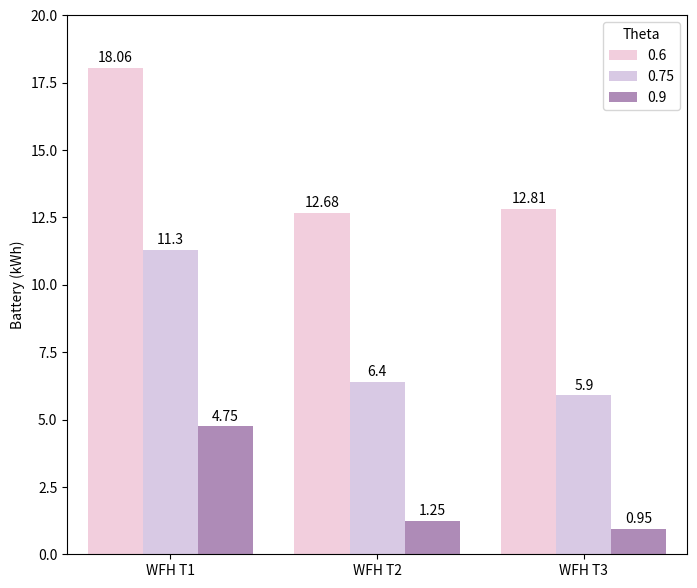
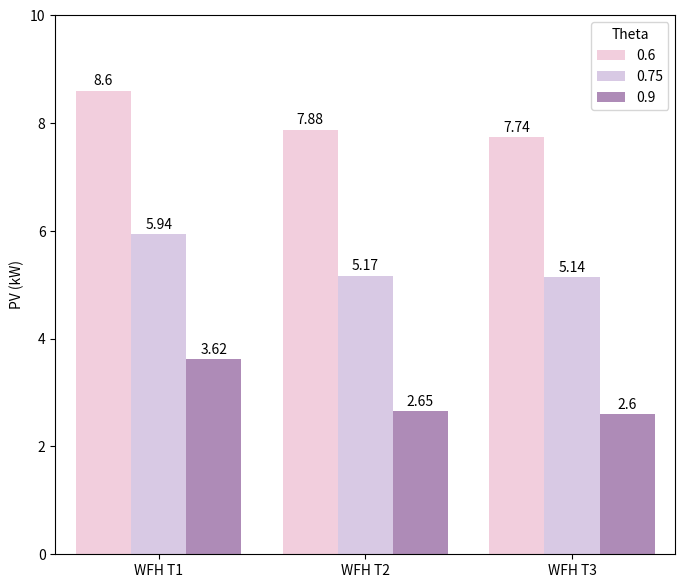
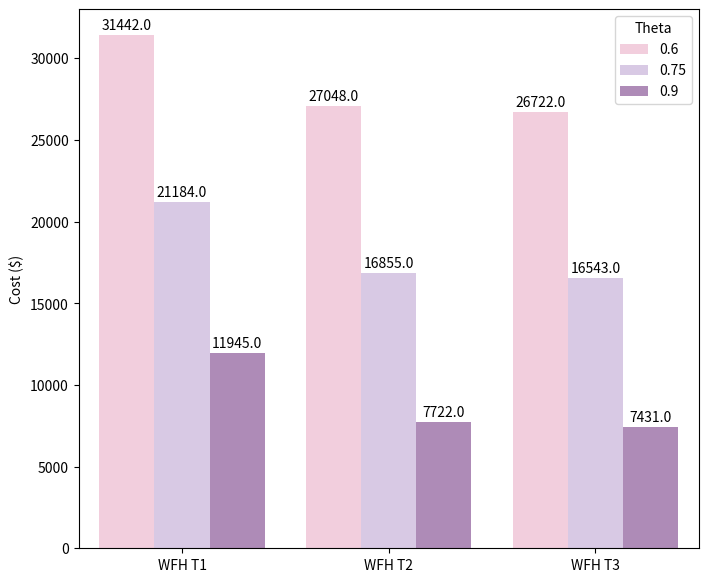
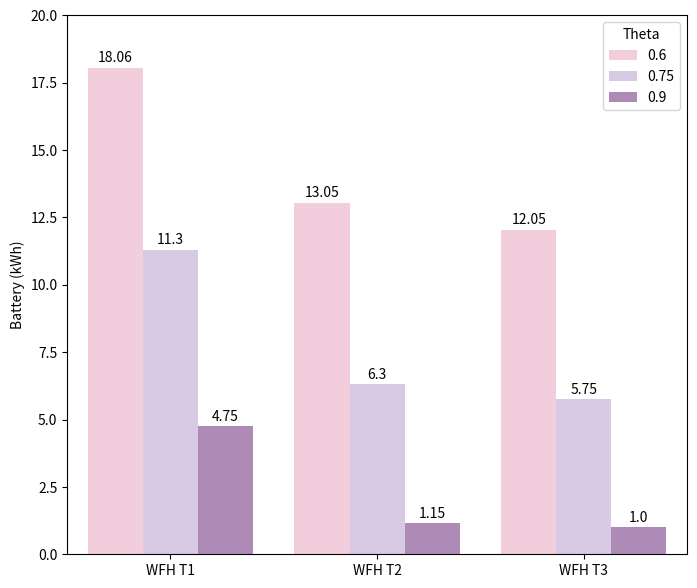
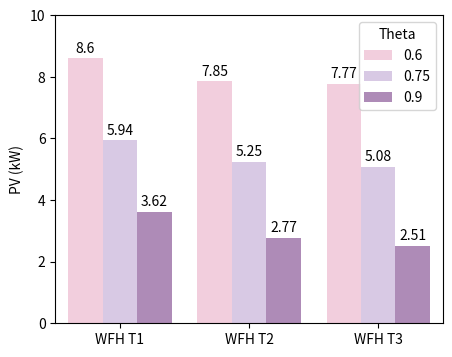
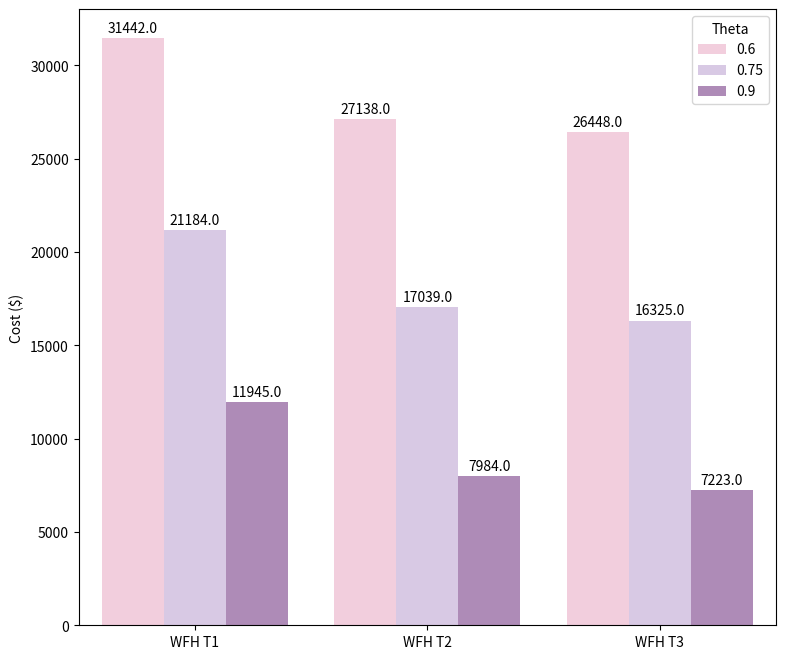
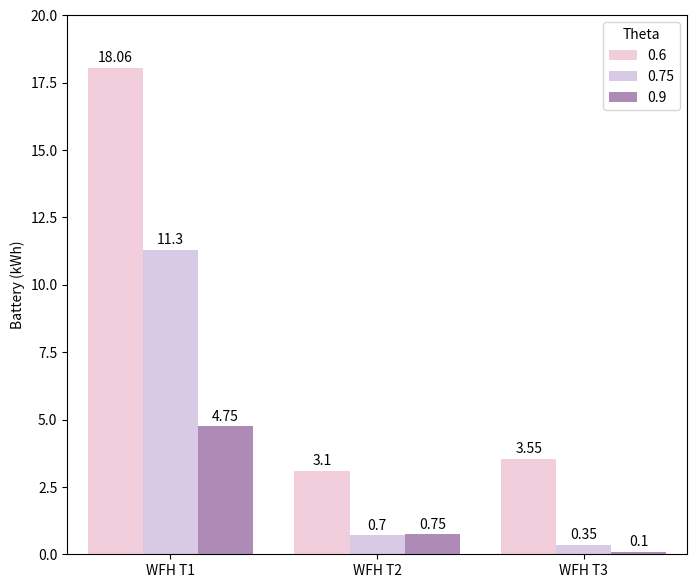
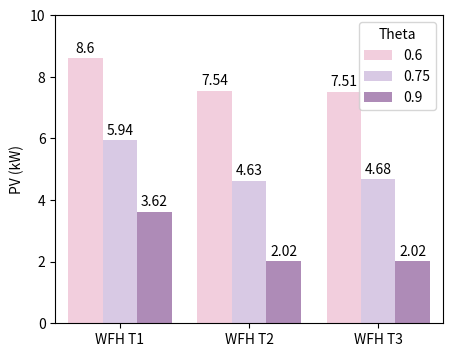
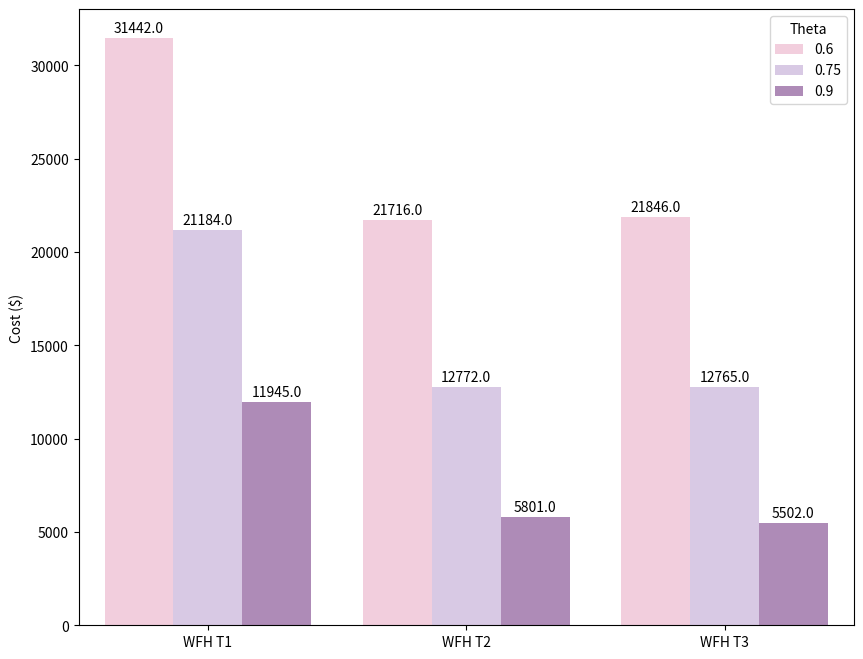

Reproduce these figures in Python, in order.
# UNIDIRECTIONAL PART
import numpy as np
import matplotlib.pyplot as plt
from matplotlib.patches import Patch

# Define the data
data = np.array([
    [0.60, 2.86, 18.06, 10542, 0],
    [0.75, 9.0, 11.30, 17974, 0],
    [0.90, 9.0,4.75 , 17974, 0],
    [0.60, 3.0, 12.68, 11986, 1],
    [0.75, 7.18, 6.40, 17237, 1],
    [0.90, 9.0, 1.25, 17974, 1],
    [0.60, 13.15, 12.81, 24494, 2],
    [0.75, 7.5, 5.90, 18129, 2],
    [0.90, 9.0, 0.95, 17974, 2]
])

# Extract the unique theta and battery levels
theta_levels = np.unique(data[:, 0])
battery_levels = np.unique(data[:, 1])

# Define the bar chart parameters
bar_width = 0.35
space_width = 0.1

# Get the number of policies and calculate the total bar width
num_policies = len(np.unique(data[:, 4]))
total_bar_width = num_policies * len(battery_levels) * (bar_width + space_width)

data_plot = []

# Iterate over the battery levels and theta levels to create the bars
for i, theta_level in enumerate(theta_levels):
    for j, battery_level in enumerate(battery_levels):
        for k, policy in enumerate(np.unique(data[:, 4])):
            values = data[(data[:, 0] == theta_level) & (data[:, 1] == battery_level) & (data[:, 4] == policy), 2]
            if (not np.any(values)): continue
            if policy == 0:
                local_data = ["WFH T1", theta_level, values[0]]
            elif policy == 1:
                local_data = ["WFH T2", theta_level, values[0]]
            elif policy == 2:
                local_data = ["WFH T3", theta_level, values[0]]
            data_plot.append(local_data)

import seaborn as sns
import pandas

colors = ["#F8C8DC", "#D8C5E8", "#b284be"]
sns.set_palette(sns.color_palette(colors))

df = pandas.DataFrame(data_plot, columns=['EV operation mode', 'Theta', 'Battery (kWh)'])
df['EV operation mode'] = df['EV operation mode'].astype('category')
df['Theta'] = df['Theta'].astype('category')
df['Battery (kWh)'] = df['Battery (kWh)'].astype(np.float32)

plt.figure(figsize=(8, 7))
sns_plot = sns.barplot(data=df, x="EV operation mode", y="Battery (kWh)", hue="Theta", hue_order=theta_levels, order=["WFH T1", "WFH T2", "WFH T3"])

for p in sns_plot.containers:
    sns_plot.bar_label(p, label_type='edge', labels=np.round(p.datavalues,2), padding=2)

sns_plot.set_ylim(0, 20)
sns_plot.set_xlabel('')



plt.show()










import numpy as np
import matplotlib.pyplot as plt
from matplotlib.patches import Patch

# Define the data
data = np.array([
    [0.60, 2.86, 8.60, 10542, 0],
    [0.75, 9.0, 5.94, 17974, 0],
    [0.90, 9.0, 3.62, 17974, 0],
    [0.60, 3.0, 7.88, 11986, 1],
    [0.75, 7.18, 5.17, 17237, 1],
    [0.90, 9.0, 2.65, 17974, 1],
    [0.60, 13.15, 7.74, 24494, 2],
    [0.75, 7.5, 5.14, 18129, 2],
    [0.90, 9.0, 2.60, 17974, 2]
])

# Extract the unique theta and battery levels
theta_levels = np.unique(data[:, 0])
battery_levels = np.unique(data[:, 1])

# Define the bar chart parameters
bar_width = 0.35
space_width = 0.1

# Get the number of policies and calculate the total bar width
num_policies = len(np.unique(data[:, 4]))
total_bar_width = num_policies * len(battery_levels) * (bar_width + space_width)

data_plot = []

# Iterate over the battery levels and theta levels to create the bars
for i, theta_level in enumerate(theta_levels):
    for j, battery_level in enumerate(battery_levels):
        for k, policy in enumerate(np.unique(data[:, 4])):
            values = data[(data[:, 0] == theta_level) & (data[:, 1] == battery_level) & (data[:, 4] == policy), 2]
            if (not np.any(values)): continue
            if policy == 0:
                local_data = ["WFH T1", theta_level, values[0]]
            elif policy == 1:
                local_data = ["WFH T2", theta_level, values[0]]
            elif policy == 2:
                local_data = ["WFH T3", theta_level, values[0]]
            data_plot.append(local_data)

import seaborn as sns
import pandas

colors = ["#F8C8DC", "#D8C5E8", "#b284be"]
sns.set_palette(sns.color_palette(colors))

df = pandas.DataFrame(data_plot, columns=['EV operation mode', 'Theta', 'PV (kW)'])
df['EV operation mode'] = df['EV operation mode'].astype('category')
df['Theta'] = df['Theta'].astype('category')
df['PV (kW)'] = df['PV (kW)'].astype(np.float32)

plt.figure(figsize=(8, 7))
sns_plot = sns.barplot(data=df, x="EV operation mode", y="PV (kW)", hue="Theta", hue_order=theta_levels, order=["WFH T1", "WFH T2", "WFH T3"])

for p in sns_plot.containers:
    sns_plot.bar_label(p, label_type='edge', labels=np.round(p.datavalues,2), padding=2)

sns_plot.set_ylim(0, 10)
sns_plot.set_xlabel('')



plt.show()









import numpy as np
import matplotlib.pyplot as plt
from matplotlib.patches import Patch

# Define the data
data = np.array([
    [0.60, 2.86, 31442, 10542, 0],
    [0.75, 9.0, 21184, 17974, 0],
    [0.90, 9.0, 11945, 17974, 0],
    [0.60, 3.0, 27048, 11986, 1],
    [0.75, 7.18, 16855, 17237, 1],
    [0.90, 9.0, 7722, 17974, 1],
    [0.60, 13.15, 26722, 24494, 2],
    [0.75, 7.5, 16543, 18129, 2],
    [0.90, 9.0, 7431, 17974, 2]
])

# Extract the unique theta and battery levels
theta_levels = np.unique(data[:, 0])
battery_levels = np.unique(data[:, 1])

# Define the bar chart parameters
bar_width = 0.35
space_width = 0.1

# Get the number of policies and calculate the total bar width
num_policies = len(np.unique(data[:, 4]))
total_bar_width = num_policies * len(battery_levels) * (bar_width + space_width)

data_plot = []

# Iterate over the battery levels and theta levels to create the bars
for i, theta_level in enumerate(theta_levels):
    for j, battery_level in enumerate(battery_levels):
        for k, policy in enumerate(np.unique(data[:, 4])):
            values = data[(data[:, 0] == theta_level) & (data[:, 1] == battery_level) & (data[:, 4] == policy), 2]
            if (not np.any(values)): continue
            if policy == 0:
                local_data = ["WFH T1", theta_level, values[0]]
            elif policy == 1:
                local_data = ["WFH T2", theta_level, values[0]]
            elif policy == 2:
                local_data = ["WFH T3", theta_level, values[0]]
            data_plot.append(local_data)

import seaborn as sns
import pandas

colors = ["#F8C8DC", "#D8C5E8", "#b284be"]
sns.set_palette(sns.color_palette(colors))

df = pandas.DataFrame(data_plot, columns=['EV operation mode', 'Theta', 'Cost ($)'])
df['EV operation mode'] = df['EV operation mode'].astype('category')
df['Theta'] = df['Theta'].astype('category')
df['Cost ($)'] = df['Cost ($)'].astype(np.float32)

plt.figure(figsize=(8, 7))
sns_plot = sns.barplot(data=df, x="EV operation mode", y="Cost ($)", hue="Theta", hue_order=theta_levels, order=["WFH T1", "WFH T2", "WFH T3"])

for p in sns_plot.containers:
    sns_plot.bar_label(p, label_type='edge', labels=np.round(p.datavalues,2), padding=2)

sns_plot.set_ylim(0, 33000)
sns_plot.set_xlabel('')



plt.show()










# new:

# UNIDIRECTIONAL PART
import numpy as np
import matplotlib.pyplot as plt
from matplotlib.patches import Patch

# Define the data
data = np.array([
    [0.60, 2.86, 18.06, 10542, 0],
    [0.75, 9.0, 11.30, 17974, 0],
    [0.90, 9.0,4.75 , 17974, 0],
    [0.60, 3.0, 13.05, 11986, 1],
    [0.75, 7.18, 6.30, 17237, 1],
    [0.90, 9.0, 1.15, 17974, 1],
    [0.60, 13.15, 12.05, 24494, 2],
    [0.75, 7.5, 5.75, 18129, 2],
    [0.90, 9.0, 1, 17974, 2]
])

# Extract the unique theta and battery levels
theta_levels = np.unique(data[:, 0])
battery_levels = np.unique(data[:, 1])

# Define the bar chart parameters
bar_width = 0.35
space_width = 0.1

# Get the number of policies and calculate the total bar width
num_policies = len(np.unique(data[:, 4]))
total_bar_width = num_policies * len(battery_levels) * (bar_width + space_width)

data_plot = []

# Iterate over the battery levels and theta levels to create the bars
for i, theta_level in enumerate(theta_levels):
    for j, battery_level in enumerate(battery_levels):
        for k, policy in enumerate(np.unique(data[:, 4])):
            values = data[(data[:, 0] == theta_level) & (data[:, 1] == battery_level) & (data[:, 4] == policy), 2]
            if (not np.any(values)): continue
            if policy == 0:
                local_data = ["WFH T1", theta_level, values[0]]
            elif policy == 1:
                local_data = ["WFH T2", theta_level, values[0]]
            elif policy == 2:
                local_data = ["WFH T3", theta_level, values[0]]
            data_plot.append(local_data)

import seaborn as sns
import pandas

colors = ["#F8C8DC", "#D8C5E8", "#b284be"]
sns.set_palette(sns.color_palette(colors))

df = pandas.DataFrame(data_plot, columns=['EV operation mode', 'Theta', 'Battery (kWh)'])
df['EV operation mode'] = df['EV operation mode'].astype('category')
df['Theta'] = df['Theta'].astype('category')
df['Battery (kWh)'] = df['Battery (kWh)'].astype(np.float32)

plt.figure(figsize=(8, 7))
sns_plot = sns.barplot(data=df, x="EV operation mode", y="Battery (kWh)", hue="Theta", hue_order=theta_levels, order=["WFH T1", "WFH T2", "WFH T3"])

for p in sns_plot.containers:
    sns_plot.bar_label(p, label_type='edge', labels=np.round(p.datavalues,2), padding=2)

sns_plot.set_ylim(0, 20)
sns_plot.set_xlabel('')



plt.show()










import numpy as np
import matplotlib.pyplot as plt
from matplotlib.patches import Patch

# Define the data
data = np.array([
    [0.60, 2.86, 8.60, 10542, 0],
    [0.75, 9.0, 5.94, 17974, 0],
    [0.90, 9.0, 3.62, 17974, 0],
    [0.60, 3.0, 7.85, 11986, 1],
    [0.75, 7.18, 5.25, 17237, 1],
    [0.90, 9.0, 2.77, 17974, 1],
    [0.60, 13.15, 7.77, 24494, 2],
    [0.75, 7.5, 5.08, 18129, 2],
    [0.90, 9.0, 2.51, 17974, 2]
])

# Extract the unique theta and battery levels
theta_levels = np.unique(data[:, 0])
battery_levels = np.unique(data[:, 1])

# Define the bar chart parameters
bar_width = 0.35
space_width = 0.1

# Get the number of policies and calculate the total bar width
num_policies = len(np.unique(data[:, 4]))
total_bar_width = num_policies * len(battery_levels) * (bar_width + space_width)

data_plot = []

# Iterate over the battery levels and theta levels to create the bars
for i, theta_level in enumerate(theta_levels):
    for j, battery_level in enumerate(battery_levels):
        for k, policy in enumerate(np.unique(data[:, 4])):
            values = data[(data[:, 0] == theta_level) & (data[:, 1] == battery_level) & (data[:, 4] == policy), 2]
            if (not np.any(values)): continue
            if policy == 0:
                local_data = ["WFH T1", theta_level, values[0]]
            elif policy == 1:
                local_data = ["WFH T2", theta_level, values[0]]
            elif policy == 2:
                local_data = ["WFH T3", theta_level, values[0]]
            data_plot.append(local_data)

import seaborn as sns
import pandas

colors = ["#F8C8DC", "#D8C5E8", "#b284be"]
sns.set_palette(sns.color_palette(colors))

df = pandas.DataFrame(data_plot, columns=['EV operation mode', 'Theta', 'PV (kW)'])
df['EV operation mode'] = df['EV operation mode'].astype('category')
df['Theta'] = df['Theta'].astype('category')
df['PV (kW)'] = df['PV (kW)'].astype(np.float32)

plt.figure(figsize=(5, 4))
sns_plot = sns.barplot(data=df, x="EV operation mode", y="PV (kW)", hue="Theta", hue_order=theta_levels, order=["WFH T1", "WFH T2", "WFH T3"])

for p in sns_plot.containers:
    sns_plot.bar_label(p, label_type='edge', labels=np.round(p.datavalues,2), padding=2)

sns_plot.set_ylim(0, 10)
sns_plot.set_xlabel('')



plt.show()









import numpy as np
import matplotlib.pyplot as plt
from matplotlib.patches import Patch

# Define the data
data = np.array([
    [0.60, 2.86, 31442, 10542, 0],
    [0.75, 9.0, 21184, 17974, 0],
    [0.90, 9.0, 11945, 17974, 0],
    [0.60, 3.0, 27138, 11986, 1],
    [0.75, 7.18, 17039, 17237, 1],
    [0.90, 9.0, 7984, 17974, 1],
    [0.60, 13.15, 26448, 24494, 2],
    [0.75, 7.5, 16325, 18129, 2],
    [0.90, 9.0, 7223, 17974, 2]
])

# Extract the unique theta and battery levels
theta_levels = np.unique(data[:, 0])
battery_levels = np.unique(data[:, 1])

# Define the bar chart parameters
bar_width = 0.35
space_width = 0.1

# Get the number of policies and calculate the total bar width
num_policies = len(np.unique(data[:, 4]))
total_bar_width = num_policies * len(battery_levels) * (bar_width + space_width)

data_plot = []

# Iterate over the battery levels and theta levels to create the bars
for i, theta_level in enumerate(theta_levels):
    for j, battery_level in enumerate(battery_levels):
        for k, policy in enumerate(np.unique(data[:, 4])):
            values = data[(data[:, 0] == theta_level) & (data[:, 1] == battery_level) & (data[:, 4] == policy), 2]
            if (not np.any(values)): continue
            if policy == 0:
                local_data = ["WFH T1", theta_level, values[0]]
            elif policy == 1:
                local_data = ["WFH T2", theta_level, values[0]]
            elif policy == 2:
                local_data = ["WFH T3", theta_level, values[0]]
            data_plot.append(local_data)

import seaborn as sns
import pandas

colors = ["#F8C8DC", "#D8C5E8", "#b284be"]
sns.set_palette(sns.color_palette(colors))

df = pandas.DataFrame(data_plot, columns=['EV operation mode', 'Theta', 'Cost ($)'])
df['EV operation mode'] = df['EV operation mode'].astype('category')
df['Theta'] = df['Theta'].astype('category')
df['Cost ($)'] = df['Cost ($)'].astype(np.float32)

plt.figure(figsize=(9, 8))
sns_plot = sns.barplot(data=df, x="EV operation mode", y="Cost ($)", hue="Theta", hue_order=theta_levels, order=["WFH T1", "WFH T2", "WFH T3"])

for p in sns_plot.containers:
    sns_plot.bar_label(p, label_type='edge', labels=np.round(p.datavalues,2), padding=2)

sns_plot.set_ylim(0, 33000)
sns_plot.set_xlabel('')



plt.show()

# bidirectional new:

# UNIDIRECTIONAL PART
import numpy as np
import matplotlib.pyplot as plt
from matplotlib.patches import Patch

# Define the data
data = np.array([
    [0.60, 2.86, 18.06, 10542, 0],
    [0.75, 9.0, 11.30, 17974, 0],
    [0.90, 9.0,4.75 , 17974, 0],
    [0.60, 3.0, 3.10, 11986, 1],
    [0.75, 7.18, 0.70, 17237, 1],
    [0.90, 9.0, 0.75, 17974, 1],
    [0.60, 13.15, 3.55, 24494, 2],
    [0.75, 7.5, 0.35, 18129, 2],
    [0.90, 9.0, 0.1, 17974, 2]
])

# Extract the unique theta and battery levels
theta_levels = np.unique(data[:, 0])
battery_levels = np.unique(data[:, 1])

# Define the bar chart parameters
bar_width = 0.35
space_width = 0.1

# Get the number of policies and calculate the total bar width
num_policies = len(np.unique(data[:, 4]))
total_bar_width = num_policies * len(battery_levels) * (bar_width + space_width)

data_plot = []

# Iterate over the battery levels and theta levels to create the bars
for i, theta_level in enumerate(theta_levels):
    for j, battery_level in enumerate(battery_levels):
        for k, policy in enumerate(np.unique(data[:, 4])):
            values = data[(data[:, 0] == theta_level) & (data[:, 1] == battery_level) & (data[:, 4] == policy), 2]
            if (not np.any(values)): continue
            if policy == 0:
                local_data = ["WFH T1", theta_level, values[0]]
            elif policy == 1:
                local_data = ["WFH T2", theta_level, values[0]]
            elif policy == 2:
                local_data = ["WFH T3", theta_level, values[0]]
            data_plot.append(local_data)

import seaborn as sns
import pandas

colors = ["#F8C8DC", "#D8C5E8", "#b284be"]
sns.set_palette(sns.color_palette(colors))

df = pandas.DataFrame(data_plot, columns=['EV operation mode', 'Theta', 'Battery (kWh)'])
df['EV operation mode'] = df['EV operation mode'].astype('category')
df['Theta'] = df['Theta'].astype('category')
df['Battery (kWh)'] = df['Battery (kWh)'].astype(np.float32)

plt.figure(figsize=(8, 7))
sns_plot = sns.barplot(data=df, x="EV operation mode", y="Battery (kWh)", hue="Theta", hue_order=theta_levels, order=["WFH T1", "WFH T2", "WFH T3"])

for p in sns_plot.containers:
    sns_plot.bar_label(p, label_type='edge', labels=np.round(p.datavalues,2), padding=2)

sns_plot.set_ylim(0, 20)
sns_plot.set_xlabel('')



plt.show()










import numpy as np
import matplotlib.pyplot as plt
from matplotlib.patches import Patch

# Define the data
data = np.array([
    [0.60, 2.86, 8.60, 10542, 0],
    [0.75, 9.0, 5.94, 17974, 0],
    [0.90, 9.0, 3.62, 17974, 0],
    [0.60, 3.0, 7.54, 11986, 1],
    [0.75, 7.18, 4.63, 17237, 1],
    [0.90, 9.0, 2.02, 17974, 1],
    [0.60, 13.15, 7.51, 24494, 2],
    [0.75, 7.5, 4.68, 18129, 2],
    [0.90, 9.0, 2.02, 17974, 2]
])

# Extract the unique theta and battery levels
theta_levels = np.unique(data[:, 0])
battery_levels = np.unique(data[:, 1])

# Define the bar chart parameters
bar_width = 0.35
space_width = 0.1

# Get the number of policies and calculate the total bar width
num_policies = len(np.unique(data[:, 4]))
total_bar_width = num_policies * len(battery_levels) * (bar_width + space_width)

data_plot = []

# Iterate over the battery levels and theta levels to create the bars
for i, theta_level in enumerate(theta_levels):
    for j, battery_level in enumerate(battery_levels):
        for k, policy in enumerate(np.unique(data[:, 4])):
            values = data[(data[:, 0] == theta_level) & (data[:, 1] == battery_level) & (data[:, 4] == policy), 2]
            if (not np.any(values)): continue
            if policy == 0:
                local_data = ["WFH T1", theta_level, values[0]]
            elif policy == 1:
                local_data = ["WFH T2", theta_level, values[0]]
            elif policy == 2:
                local_data = ["WFH T3", theta_level, values[0]]
            data_plot.append(local_data)

import seaborn as sns
import pandas

colors = ["#F8C8DC", "#D8C5E8", "#b284be"]
sns.set_palette(sns.color_palette(colors))

df = pandas.DataFrame(data_plot, columns=['EV operation mode', 'Theta', 'PV (kW)'])
df['EV operation mode'] = df['EV operation mode'].astype('category')
df['Theta'] = df['Theta'].astype('category')
df['PV (kW)'] = df['PV (kW)'].astype(np.float32)

plt.figure(figsize=(5, 4))
sns_plot = sns.barplot(data=df, x="EV operation mode", y="PV (kW)", hue="Theta", hue_order=theta_levels, order=["WFH T1", "WFH T2", "WFH T3"])

for p in sns_plot.containers:
    sns_plot.bar_label(p, label_type='edge', labels=np.round(p.datavalues,2), padding=2)

sns_plot.set_ylim(0, 10)
sns_plot.set_xlabel('')



plt.show()









import numpy as np
import matplotlib.pyplot as plt
from matplotlib.patches import Patch

# Define the data
data = np.array([
    [0.60, 2.86, 31442, 10542, 0],
    [0.75, 9.0, 21184, 17974, 0],
    [0.90, 9.0, 11945, 17974, 0],
    [0.60, 3.0, 21716, 11986, 1],
    [0.75, 7.18, 12772, 17237, 1],
    [0.90, 9.0, 5801, 17974, 1],
    [0.60, 13.15, 21846, 24494, 2],
    [0.75, 7.5, 12765, 18129, 2],
    [0.90, 9.0, 5502, 17974, 2]
])

# Extract the unique theta and battery levels
theta_levels = np.unique(data[:, 0])
battery_levels = np.unique(data[:, 1])

# Define the bar chart parameters
bar_width = 0.35
space_width = 0.1

# Get the number of policies and calculate the total bar width
num_policies = len(np.unique(data[:, 4]))
total_bar_width = num_policies * len(battery_levels) * (bar_width + space_width)

data_plot = []

# Iterate over the battery levels and theta levels to create the bars
for i, theta_level in enumerate(theta_levels):
    for j, battery_level in enumerate(battery_levels):
        for k, policy in enumerate(np.unique(data[:, 4])):
            values = data[(data[:, 0] == theta_level) & (data[:, 1] == battery_level) & (data[:, 4] == policy), 2]
            if (not np.any(values)): continue
            if policy == 0:
                local_data = ["WFH T1", theta_level, values[0]]
            elif policy == 1:
                local_data = ["WFH T2", theta_level, values[0]]
            elif policy == 2:
                local_data = ["WFH T3", theta_level, values[0]]
            data_plot.append(local_data)

import seaborn as sns
import pandas

colors = ["#F8C8DC", "#D8C5E8", "#b284be"]
sns.set_palette(sns.color_palette(colors))

df = pandas.DataFrame(data_plot, columns=['EV operation mode', 'Theta', 'Cost ($)'])
df['EV operation mode'] = df['EV operation mode'].astype('category')
df['Theta'] = df['Theta'].astype('category')
df['Cost ($)'] = df['Cost ($)'].astype(np.float32)

plt.figure(figsize=(10, 8))
sns_plot = sns.barplot(data=df, x="EV operation mode", y="Cost ($)", hue="Theta", hue_order=theta_levels, order=["WFH T1", "WFH T2", "WFH T3"])

for p in sns_plot.containers:
    sns_plot.bar_label(p, label_type='edge', labels=np.round(p.datavalues,2), padding=2)

sns_plot.set_ylim(0, 33000)
sns_plot.set_xlabel('')



plt.show()